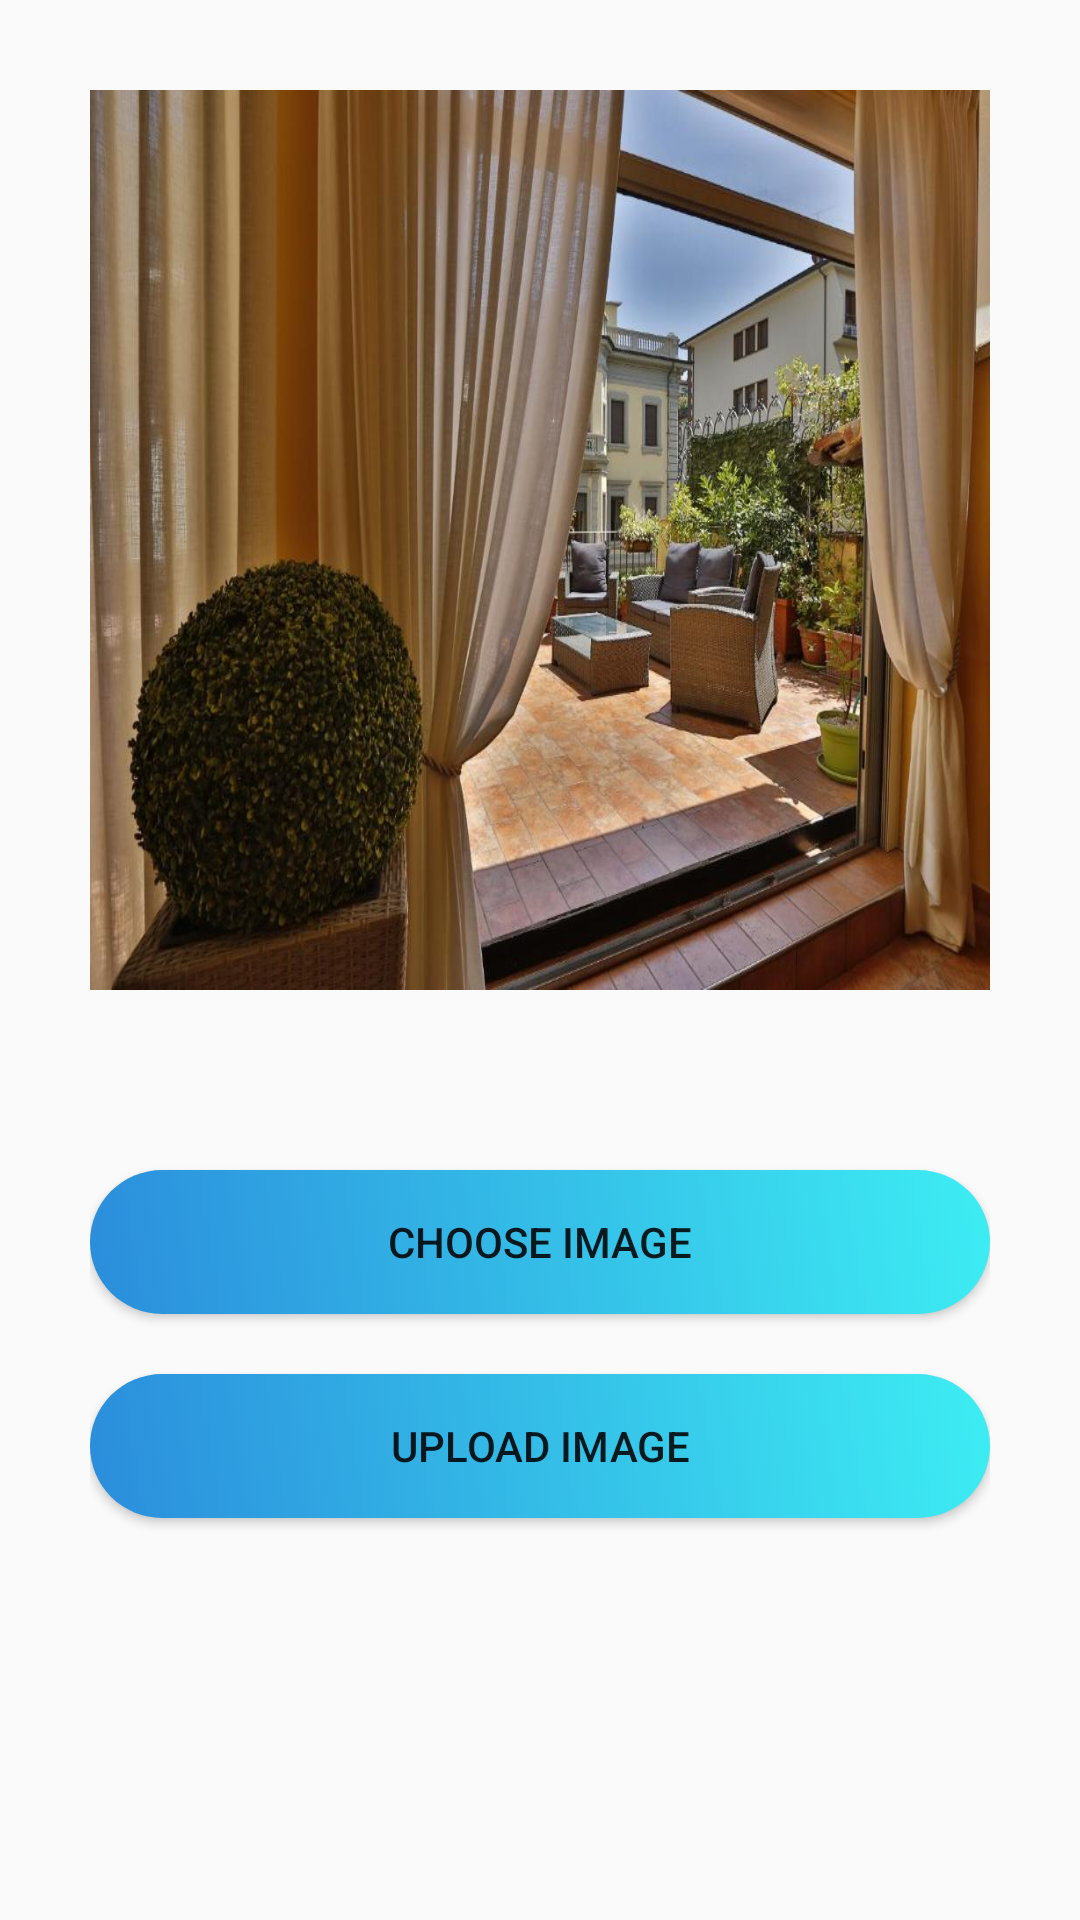

Android layout source for this screen:
<!-- AndroidManifest.xml: application theme Theme.ConsolatasAppartments -->
<!-- res/layout/activity_storage.xml -->
<?xml version="1.0" encoding="utf-8"?>
<LinearLayout
    xmlns:android="http://schemas.android.com/apk/res/android"
    xmlns:app="http://schemas.android.com/apk/res-auto"
    xmlns:tools="http://schemas.android.com/tools"
    android:layout_width="match_parent"
    android:layout_height="match_parent"
    tools:context=".Storage"
    app:layout_behavior="@string/appbar_scrolling_view_behavior"
    android:padding="30dp"
    android:orientation="vertical">


    <ImageView
        android:id="@+id/image_preview"
        android:layout_width="match_parent"
        android:layout_height="300dp"
        android:scaleType="centerCrop"
        android:background="@mipmap/imagefive"
        android:contentDescription="@string/welcome" />

    <Button
        android:id="@+id/btn_choose_image"
        android:layout_width="match_parent"
        android:layout_height="wrap_content"
        android:layout_marginTop="60dp"
        android:text="@string/choose_image"
        android:background="@drawable/borders"
        />

    <Button android:layout_marginTop="20dp"
        android:id="@+id/btn_upload_image"
        android:layout_width="match_parent"
        android:layout_height="wrap_content"
        android:text="@string/upload_image"
        android:background="@drawable/borders"
        />
</LinearLayout>
<!-- resources referenced by this layout -->
<resources>
  <!-- drawable borders (drawable) -->
  <?xml version="1.0" encoding="utf-8"?>
  <selector xmlns:android="http://schemas.android.com/apk/res/android">
      <item>
          <shape android:shape="rectangle">
              <gradient android:angle="45" android:endColor="#3DEDF3" android:startColor="#2B8DDC"
                 ></gradient>
  
              <corners android:radius="70dp">
              </corners>
  
              <stroke ></stroke>
  
          </shape>
      </item>
  </selector>
  <!-- mipmap imagefive: jpg bitmap (mipmap-xxxhdpi, 106587 bytes) -->
  <string name="choose_image">Choose image</string>
  <string name="upload_image">Upload image</string>
  <string name="welcome">"Welcome !"</string>
  <style name="Theme.ConsolatasAppartments" parent="Theme.AppCompat.DayNight.NoActionBar">
          
          <item name="colorPrimary">@color/purple_500</item>
          <item name="colorPrimaryVariant">#000000</item>
          <item name="colorOnPrimary">@color/white</item>
          
          <item name="colorSecondary">@color/teal_200</item>
          <item name="colorSecondaryVariant">@color/teal_700</item>
          <item name="colorOnSecondary">@color/black</item>
          
          <item name="android:statusBarColor" tools:targetApi="l">#1E88E5</item>
          
      </style>
  <color name="purple_500">#FF6200EE</color>
  <color name="white">#FFFFFFFF</color>
  <color name="teal_200">#FF03DAC5</color>
  <color name="teal_700">#FF018786</color>
  <color name="black">#000000</color>
</resources>
